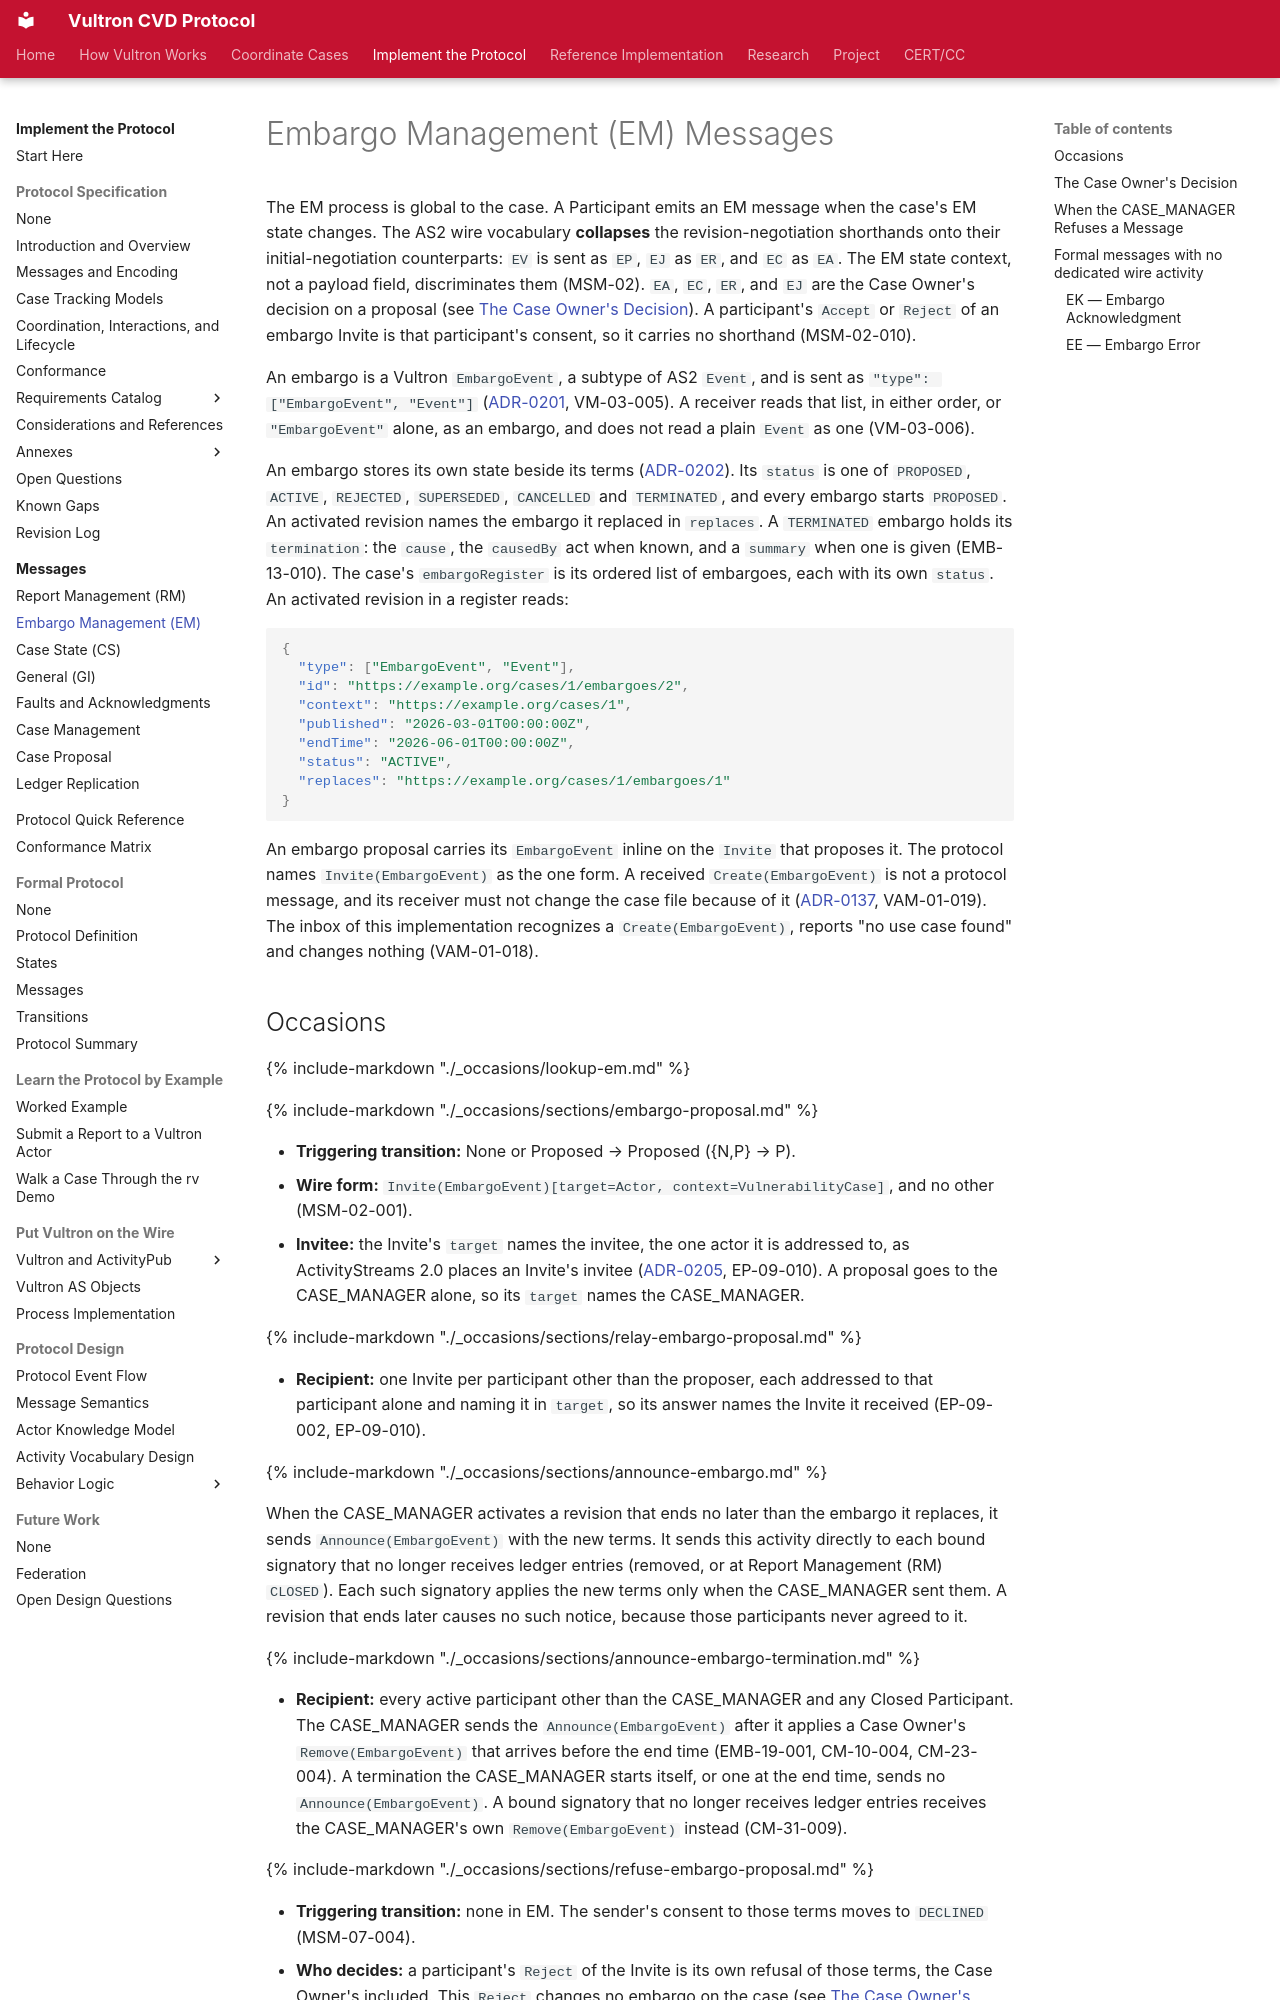

repository: CERTCC/Vultron · page: reference/messages/em/index.html · generator: mkdocs

---
stakeholder_type: [platform-developer]
level: 400
page_type: reference
subject: protocol
description: >
  Wire activities for the Embargo Management message types EP, ER, EA, EV, EJ, EC, ET, EK, and EE, a participant's consent to a proposal, the Case Owner's decision on a proposal, and a participant's withdrawal from the embargo in force.
---

# Embargo Management (EM) Messages

The EM process is global to the case.
A Participant emits an EM message when the case's EM state changes.
The AS2 wire vocabulary **collapses** the revision-negotiation shorthands onto their initial-negotiation counterparts: `EV` is sent as `EP`, `EJ` as `ER`, and `EC` as `EA`.
The EM state context, not a payload field, discriminates them (MSM-02).
`EA`, `EC`, `ER`, and `EJ` are the Case Owner's decision on a proposal (see [The Case Owner's Decision](#the-case-owners-decision)).
A participant's `Accept` or `Reject` of an embargo Invite is that participant's consent, so it carries no shorthand (MSM-02-010).

An embargo is a Vultron `EmbargoEvent`, a subtype of AS2 `Event`, and is sent as `"type": ["EmbargoEvent", "Event"]` ([ADR-0201](../../adr/0201-an-embargoevent-is-a-vultron-extension-type-and-a-subtype-of-event.md), VM-03-005).
A receiver reads that list, in either order, or `"EmbargoEvent"` alone, as an embargo, and does not read a plain `Event` as one (VM-03-006).

An embargo stores its own state beside its terms ([ADR-0202](../../adr/0202-an-embargo-stores-its-own-status-and-the-register-is-the-cases-ordered-list-of-embargoes.md)).
Its `status` is one of `PROPOSED`, `ACTIVE`, `REJECTED`, `SUPERSEDED`, `CANCELLED` and `TERMINATED`, and every embargo starts `PROPOSED`.
An activated revision names the embargo it replaced in `replaces`.
A `TERMINATED` embargo holds its `termination`: the `cause`, the `causedBy` act when known, and a `summary` when one is given (EMB-13-010).
The case's `embargoRegister` is its ordered list of embargoes, each with its own `status`.
An activated revision in a register reads:

```json
{
  "type": ["EmbargoEvent", "Event"],
  "id": "https://example.org/cases/1/embargoes/2",
  "context": "https://example.org/cases/1",
  "published": "2026-03-01T00:00:00Z",
  "endTime": "2026-06-01T00:00:00Z",
  "status": "ACTIVE",
  "replaces": "https://example.org/cases/1/embargoes/1"
}
```

An embargo proposal carries its `EmbargoEvent` inline on the `Invite` that proposes it.
The protocol names `Invite(EmbargoEvent)` as the one form.
A received `Create(EmbargoEvent)` is not a protocol message, and its receiver must not change the case file because of it ([ADR-0137](../../adr/0137-case-records-are-attached-by-one-message-never-created-first.md), VAM-01-019).
The inbox of this implementation recognizes a `Create(EmbargoEvent)`, reports "no use case found" and changes nothing (VAM-01-018).
